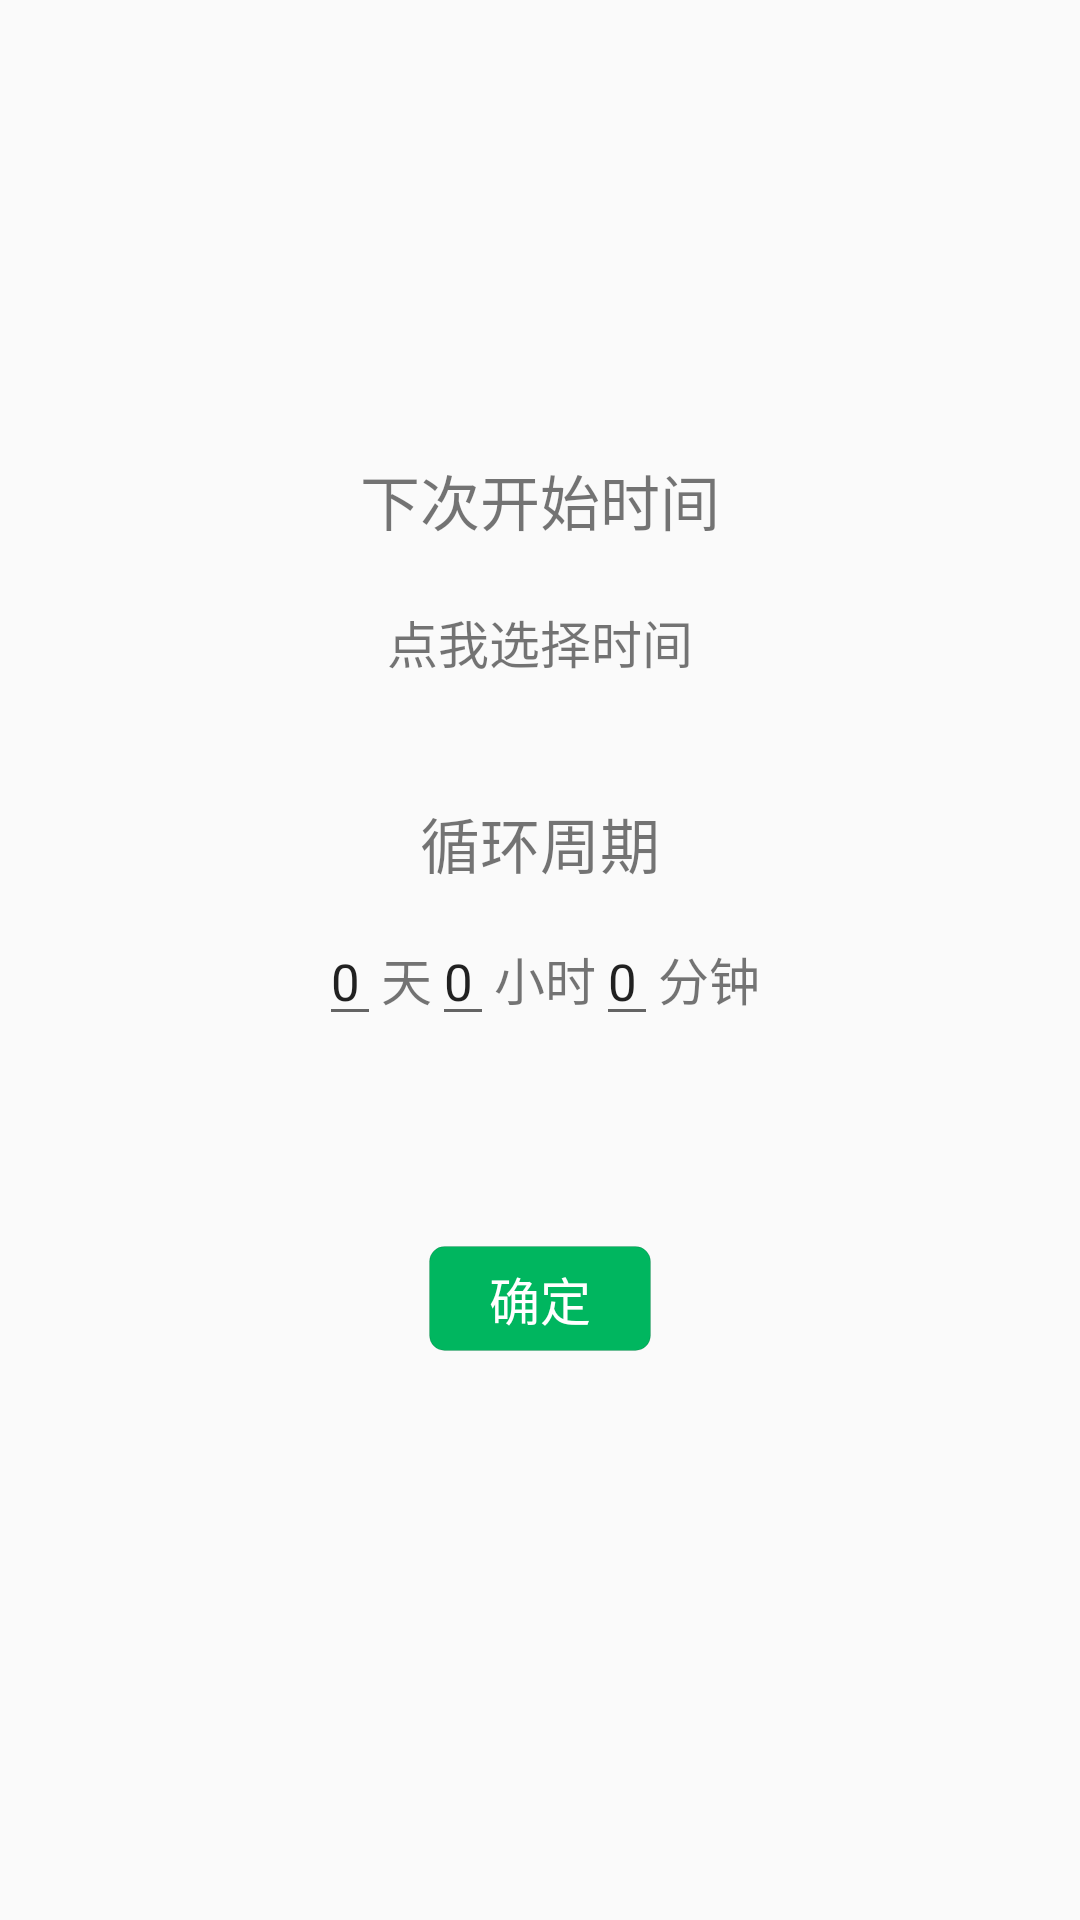

Here is an Android app screen rendered from its layout file. Give the layout XML and the strings, colors and styles it references.
<!-- AndroidManifest.xml: application theme AppTheme -->
<!-- res/layout/action_select_layout.xml -->
<?xml version="1.0" encoding="utf-8"?>
<LinearLayout xmlns:android="http://schemas.android.com/apk/res/android" android:layout_marginTop="20dp"
			  android:orientation="vertical"
			  android:layout_width="match_parent"
			  android:layout_height="match_parent">
	<ImageView android:layout_width="wrap_content" android:layout_height="80dp"
			   android:scaleType="fitXY"
			   android:adjustViewBounds="true"
			   android:layout_gravity="center"
			   android:id="@+id/select_action_img"/>
	<TextView android:layout_width="wrap_content" android:layout_height="wrap_content"
			  android:layout_gravity="center"
			  android:layout_marginTop="15dp"
				android:id="@+id/select_name"
			  android:textSize="20sp"
			  android:textColor="@color/normalColor"
	/>
<TextView android:layout_width="wrap_content" android:layout_height="wrap_content" android:layout_gravity="center" android:layout_marginTop="30dp"
		  android:text="下次开始时间" android:textSize="20dp" android:textColor="@color/normalColor"/>

	<TextView android:layout_width="wrap_content" android:layout_height="wrap_content" android:textSize="17dp" android:text="点我选择时间" android:layout_gravity="center" android:layout_marginTop="20dp"
	 android:id="@+id/select_starttime_picker"/>

	<TextView android:layout_width="wrap_content" android:layout_height="wrap_content" android:layout_gravity="center" android:layout_marginTop="40dp"
			  android:text="循环周期" android:textSize="20dp" android:textColor="@color/normalColor"/>

	<LinearLayout android:layout_gravity="center" android:layout_marginTop="10dp"
			android:layout_width="wrap_content" android:layout_height="wrap_content" android:orientation="horizontal">
		<EditText android:text="0" android:layout_width="wrap_content" android:layout_height="wrap_content" android:textSize="17sp"
	android:inputType="number"	android:id="@+id/select_day"/><TextView android:layout_width="wrap_content" android:textSize="17sp"
												android:layout_height="wrap_content" android:text="天"
	android:textColor="@color/normalColor"/><EditText android:inputType="number" android:text="0" android:textSize="17sp" android:layout_width="wrap_content" android:layout_height="wrap_content"
													  android:id="@+id/select_hour"/><TextView android:textSize="17sp" android:layout_width="wrap_content"
																							  android:layout_height="wrap_content" android:text="小时"
																							  android:textColor="@color/normalColor"/>
		<EditText android:inputType="number" android:layout_width="wrap_content" android:layout_height="wrap_content" android:text="0" android:textSize="17sp"
				  android:id="@+id/select_min"/><TextView android:textSize="17sp" android:layout_width="wrap_content"
														  android:layout_height="wrap_content" android:text="分钟"
														  android:textColor="@color/normalColor"/>
	</LinearLayout>

	<TextView
			android:id="@+id/select_okbutton"
			android:layout_marginTop="70dp"
			android:layout_gravity="center"
			android:textColor="#ffff"
			android:textSize="17sp"
			android:layout_width="wrap_content" android:layout_height="wrap_content"
			android:background="@drawable/box_pad"
			android:text="@string/OK"/>
</LinearLayout>
<!-- resources referenced by this layout -->
<resources>
  <!-- drawable box_pad (drawable) -->
  <?xml version="1.0" encoding="utf-8"?>
  <shape xmlns:android="http://schemas.android.com/apk/res/android">
  	<solid android:color="#00b65f" />
  	<stroke
  			android:width="0.03dp"
  			android:color="@color/textBox" />
  
  	<padding
  			android:bottom="5dp"
  			android:left="20dp"
  			android:right="20dp"
  			android:top="5dp" />
  	<corners android:radius="5dp" />
  
  </shape>
  <string name="OK">确定</string>
  <style name="AppTheme" parent="Theme.AppCompat.Light.NoActionBar">
          
          <item name="colorPrimary">@color/colorPrimary</item>
          <item name="colorPrimaryDark">@color/colorPrimaryDark</item>
          <item name="colorAccent">@color/colorAccent</item>
      </style>
  <color name="textBox">#1e000000</color>
  <color name="colorPrimary">#008577</color>
  <color name="colorPrimaryDark">#00574B</color>
  <color name="colorAccent">#D81B60</color>
</resources>
